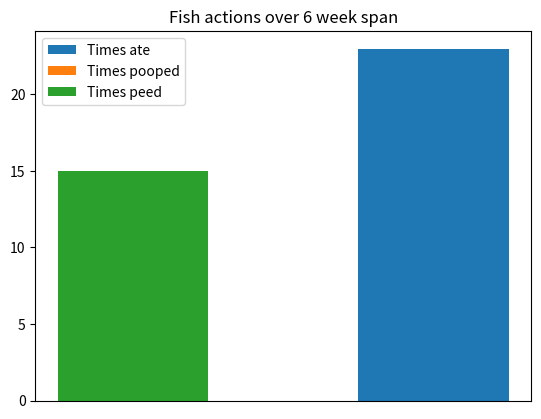

Write the Python code that produced this figure.
#=====================================================================================================================================================================================================================
#                                                                     ~ Continuous-Time Simulation Of Chemical Concentration in Aquariums ~
#                                                                      File: fish.py
#                                                                      Authors: 
#                                                                      Description: 'Fish' interface, used to implement fish objects to interact with the system  
#
#
#
#=====================================================================================================================================================================================================================

import matplotlib.pyplot as plt
import random 

class Fish:

    def __init__(self, name, eatPercent, poopPercent, deathPercent, servingSize, poopAmount, fishGramWeight, living):
        self.name = name
        self.eatPercent = eatPercent
        self.poopPercent = poopPercent
        self.deathPercent = deathPercent
        self.servingSize = servingSize
        self.poopAmount = poopAmount
        self.fishGramWeight = fishGramWeight
        self.living = True
    
    #these still need work, specifically in calculating the chemical changes
    '''
    def fishEat(eatPercent, fishGramWeight, servingSize):
        self.servingSize = fishGram
        
    def fishPoop(poopPercent, poopAmount):
        self.poop += poopAmount

    '''

    #def fishPee():
    #need to work on this one a lot

    #lists storing an index for each time a fish does an actions
    numFishEatingActions = []
    numFishPoopingActions = []
    numFishPeeingActions = []

    #these are used to iterate over the different action lists
    eatIndex = 0
    poopIndex = 0
    peeIndex = 0

    def fishActionGenerator(numFishEatingActions, numFishPoopingActions, numFishPeeingActions, eatIndex, poopIndex, peeIndex):
        fishActionProb = random.random()
        if fishActionProb >= 0.0 and fishActionProb <= 0.0000069: #fish eats if the random number is in this range
            eatIndex += 1
            numFishEatingActions.append(eatIndex)
            #fish.fishEat() 
        if fishActionProb > 0.0000069 and fishActionProb <= 0.0000104: #fish poops if the random number is in this range
            poopIndex += 1
            numFishPoopingActions.append(poopIndex)
            #fish.fishPoop()
        if fishActionProb > 0.0000104 and fishActionProb <= 0.0000173: #fish pees if the random number is in this range
            peeIndex += 1
            numFishPeeingActions.append(peeIndex)
            #fish.fishPee() 
            #if none of these if statements are fulfilled, the fish is doing no actions

    secs = 604800
    numweeks = 6
    for i in range(secs * numweeks):  #running the loop this many times to represent the 604,800 secs in a week
        fishActionGenerator(numFishEatingActions, numFishPoopingActions, numFishPeeingActions, eatIndex, poopIndex, peeIndex)

    print("Times the fish ate: " + str(len(numFishEatingActions)))
    print("Times the fish pooped: " + str(len(numFishPoopingActions)))
    print("Times the fish peed: " + str(len(numFishPeeingActions)))
        
    #plotting
    plt.figure()

    plt.bar(len(numFishEatingActions), len(numFishEatingActions), label = 'Times ate', width = 4)
    plt.bar(len(numFishPoopingActions),len(numFishPoopingActions), label = 'Times pooped', width = 4)
    plt.bar(len(numFishPeeingActions), len(numFishPeeingActions), label = 'Times peed', width = 4)

    # Create a legend for the bars
    plt.legend()

    plt.title('Fish actions over ' + str(numweeks) + ' week span')
    plt.xlabel('Times action was performed')

    #hiding the y axis values
    ax = plt.gca()
    ax.get_xaxis().set_visible(False)
    # Display the plot
    plt.show() 
    
       
       #fish poop every 48hrs and pee every 24hrs
        #fish eat once or twice a day
        #fish eat about 2% of their body weight daily
        
        #generate random num between 0-100
            #if 0-2
                #fish poops
            #if 2-4
                #fish pees
            #if 5-8 
                #fish eats
            #if 9-100
                #fish does nothing 